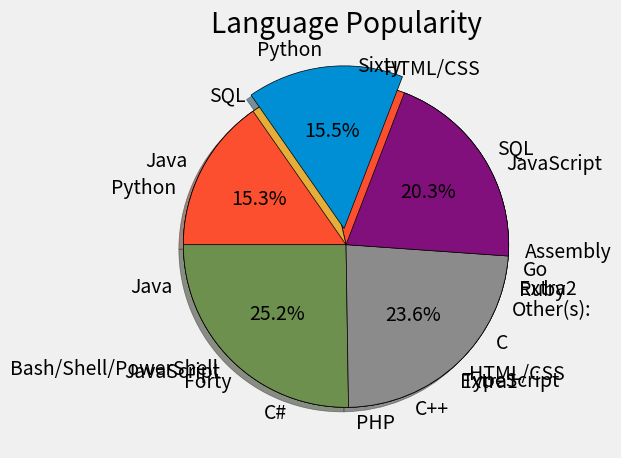

Source code (Python):
from matplotlib import pyplot as plt

# Learn to see all available styles
plt.style.use("fivethirtyeight")

slices  = [120, 80, 30, 20] # Don't have to add up to 100
labels = ['Sixty', 'Forty', 'Extra1', 'Extra2']
#colors = ['blue', 'red', 'yellow', 'green']
colors = ['#008fd5', '#fc4f30', '#e5ae37', '#6d904f']

plt.pie(slices, labels=labels, colors=colors, wedgeprops={'edgecolor': 'black'})
plt.title("My Pie Chart")
plt.tight_layout()
plt.show()

# Another chart
# Language Popularity
slices = [59219, 55466, 47544, 36443, 35917, 31991, 27097, 23030, 20524, 18523, 18017, 7920, 7331, 7201, 5833]
labels = ['JavaScript', 'HTML/CSS', 'SQL', 'Python', 'Java', 'Bash/Shell/PowerShell', 'C#', 'PHP', 'C++', 
          'TypeScript', 'C', 'Other(s):', 'Ruby', 'Go', 'Assembly']

plt.pie(slices, labels=labels, wedgeprops={'edgecolor' : 'black'})
plt.title("Language Popularity")
plt.tight_layout()
# plt.legend()
plt.show()

# Not a good idea to use pie chart when there is so many data, at most 
# 5 would be better.

slices = [59219, 55466, 47544, 36443, 35917]
labels = ['JavaScript', 'HTML/CSS', 'SQL', 'Python', 'Java']
explode = [0, 0, 0, 0.1, 0] # For emphasis, 0 means normal, other value 
# is percent of radius


plt.pie(slices, labels=labels, explode=explode, shadow=True, 
        startangle=180, # where to start plotting
        autopct='%1.1f%%', # Percent on pie chart
        wedgeprops={'edgecolor' : 'black'})
plt.show()

